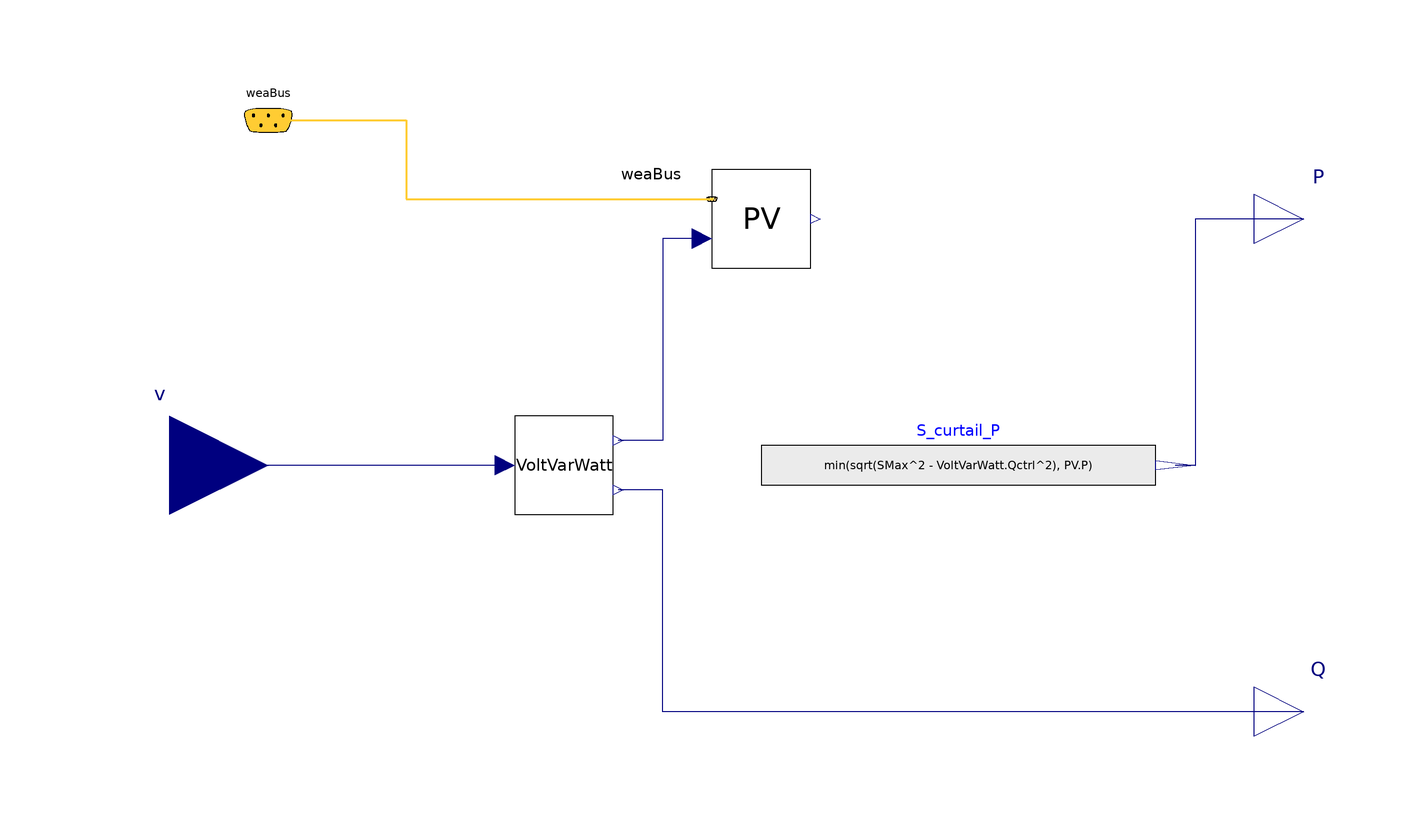

This picture is the connection diagram that the Modelica source below describes through its graphical annotations.

model Pv_Inv_VoltVarWatt_simple_Slim_weabus
          // Weather data
          //parameter String weather_file = "" "Path to weather file";
          // PV generation
          parameter Real n(min=0, unit="1") = 26 "Number of PV modules";
          parameter Real A(min=0, unit="m2") = 1.65 "Net surface area per module";
          parameter Real eta(min=0, max=1, unit="1") = 0.158
            "Module conversion efficiency";
          parameter Real lat(unit="deg") = 37.9 "Latitude";
          parameter Real til(unit="deg") = 10 "Surface tilt";
          parameter Real azi(unit="deg") = 0 "Surface azimuth 0-S, 90-W, 180-N, 270-E ";
          // VoltVarWatt
          parameter Real thrP = 0.05 "P: over/undervoltage threshold";
          parameter Real hysP= 0.04 "P: Hysteresis";
          parameter Real thrQ = 0.04 "Q: over/undervoltage threshold";
          parameter Real hysQ = 0.01 "Q: Hysteresis";
          parameter Real SMax(unit="VA") = 7600 "Maximal Apparent Power";
          parameter Real QMaxInd(unit="var") = 3300 "Maximal Reactive Power (Inductive)";
          parameter Real QMaxCap(unit="var") = 3300 "Maximal Reactive Power (Capacitive)";

          SCooDER.Components.Photovoltaics.Model.PVModule_simple PV(
            n=n,
            A=A,
            eta=eta,
            lat=lat,
            til=til,
            azi=azi) annotation (Placement(transformation(extent={{-10,40},{10,60}})));
          Modelica.Blocks.Interfaces.RealInput v(start=1, unit="1") "Voltage [p.u]"
            annotation (Placement(transformation(extent={{-140,-20},{-100,20}})));
          Modelica.Blocks.Interfaces.RealOutput Q(start=0, unit="var")
            "Reactive power"
            annotation (Placement(transformation(extent={{100,-60},{120,-40}})));
          Modelica.Blocks.Interfaces.RealOutput P(unit="W", start=0)
            "Active power"
            annotation (Placement(transformation(extent={{100,40},{120,60}})));
          voltVarWatt_param VoltVarWatt(
            thrP=thrP,
            hysP=hysP,
            thrQ=thrQ,
            hysQ=hysQ,
            QMaxInd=QMaxInd,
            QMaxCap=QMaxCap)
            annotation (Placement(transformation(extent={{-50,-10},{-30,10}})));
          Buildings.BoundaryConditions.WeatherData.Bus
                          weaBus "Bus with weather data"
            annotation (Placement(transformation(extent={{-110,60},{-90,80}})));
          Modelica.Blocks.Sources.RealExpression S_curtail_P(y=min(sqrt(SMax^2 -
                VoltVarWatt.Qctrl^2), PV.P))
                          annotation (Placement(transformation(extent={{0,-10},{80,10}})));
        equation
          connect(PV.scale, VoltVarWatt.Plim) annotation (Line(points={{-12,46},{-20,46},
                  {-20,5},{-29,5}}, color={0,0,127}));
          connect(VoltVarWatt.v, v)
            annotation (Line(points={{-52,0},{-120,0}}, color={0,0,127}));
          connect(weaBus, PV.weaBus) annotation (Line(
              points={{-100,70},{-72,70},{-72,54},{-10,54}},
              color={255,204,51},
              thickness=0.5), Text(
              string="%first",
              index=-1,
              extent={{-6,3},{-6,3}},
              horizontalAlignment=TextAlignment.Right));
          connect(P, S_curtail_P.y) annotation (Line(points={{110,50},{88,50},{88,0},{84,
                  0}}, color={0,0,127}));
          connect(Q, VoltVarWatt.Qctrl) annotation (Line(points={{110,-50},{-20,-50},{-20,
                  -5},{-29,-5}}, color={0,0,127}));
          annotation (Icon(coordinateSystem(preserveAspectRatio=false)), Diagram(
                coordinateSystem(preserveAspectRatio=false)));
        end Pv_Inv_VoltVarWatt_simple_Slim_weabus;